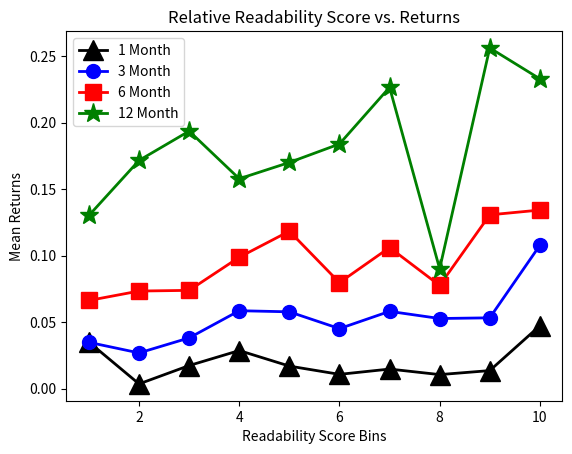

Generate this figure with matplotlib:
import numpy as np
import matplotlib.pyplot as plt
#being and are is was were such respectively

month6 = [0.13432114339261744, 0.13070778814925374, 0.07757332689552239, 0.10612745647761195, 0.07967581145112783, 0.118419279481203, 0.09881274305185185, 0.07388165092481203, 0.07336617819548871, 0.06628191906666667]
month1 = [0.04722740553959732, 0.013503490843283584, 0.010485078641791044, 0.014651025000000002, 0.010671578541353383, 0.016890992511278194, 0.028585024118518522, 0.017298776984962405, 0.003468580045112782, 0.03492300662962963]
month12 = [0.23307211420335572, 0.25633622097014924, 0.09010450613432835, 0.2266902184402985, 0.18404534486466168, 0.17013743163909772, 0.1578879693925926, 0.19374364934586463, 0.17166847891729325, 0.1302754777925926]
month3 = [0.10776608001006711, 0.05320868275373134, 0.052689136082089555, 0.05807722190298507, 0.04509193318045113, 0.05772970553383458, 0.05856569325925925, 0.038111984203007515, 0.026795022864661653, 0.034749678237037035]
x = [1,2,3,4,5,6,7,8,9,10]

plt.xlabel('Readability Score Bins')
plt.ylabel('Mean Returns')
plt.title('Relative Readability Score vs. Returns')
plt.plot(x, list(reversed(month1)), '-o', color='black', marker='^', ms=14, lw=2, alpha=1, mfc='black', label='1 Month')
plt.plot(x, list(reversed(month3)), '-o', color='blue', marker='o', ms=10, lw=2, alpha=1, mfc='blue', label='3 Month')
plt.plot(x, list(reversed(month6)), '-o', color='red', marker='s', ms=12, lw=2, alpha=1, mfc='red', label='6 Month')
plt.plot(x, list(reversed(month12)), '-o', color='green', marker='*', ms=14, lw=2, alpha=1, mfc='green', label='12 Month')
plt.legend(loc=2)

plt.show()